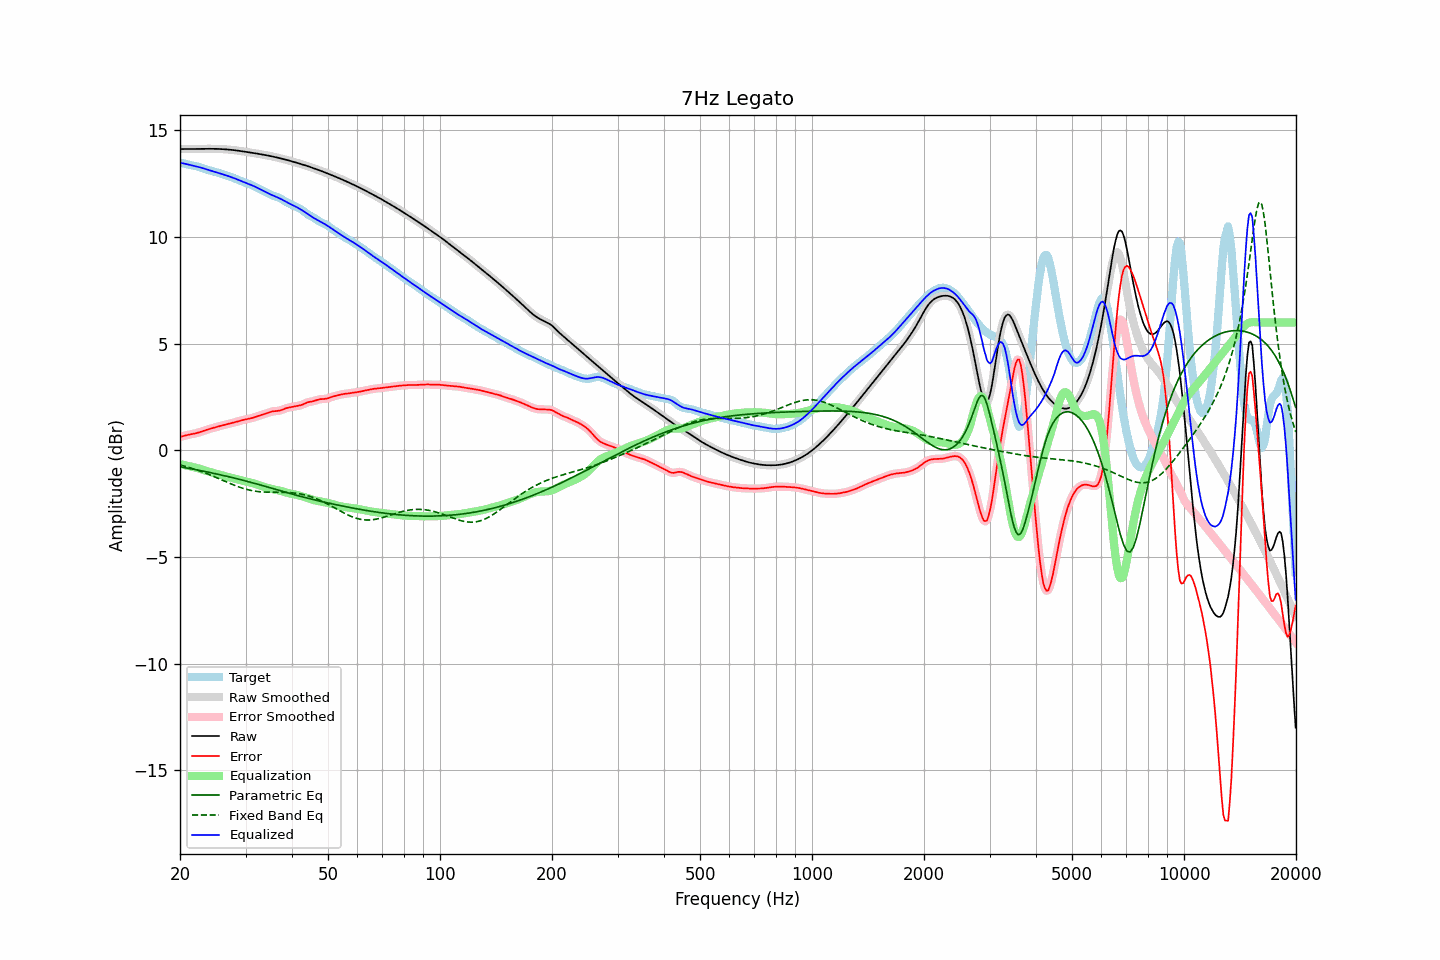

Data behind this chart, as committed beside it:
frequency, raw, error, smoothed, error_smoothed, equalization, parametric_eq, fixed_band_eq, equalized_raw, equalized_smoothed, target
20.00, 14.13, 0.63, 14.13, 0.63, -0.64, -0.77, -0.68, 13.49, 13.49, 13.50
20.20, 14.13, 0.65, 14.13, 0.65, -0.66, -0.78, -0.70, 13.48, 13.47, 13.48
20.40, 14.13, 0.67, 14.13, 0.67, -0.67, -0.80, -0.72, 13.46, 13.46, 13.46
20.61, 14.13, 0.69, 14.13, 0.69, -0.69, -0.81, -0.74, 13.44, 13.44, 13.44
20.81, 14.13, 0.71, 14.13, 0.71, -0.71, -0.82, -0.76, 13.43, 13.43, 13.42
21.02, 14.13, 0.73, 14.13, 0.73, -0.72, -0.84, -0.78, 13.41, 13.41, 13.40
21.23, 14.13, 0.75, 14.13, 0.75, -0.74, -0.85, -0.81, 13.39, 13.39, 13.39
21.44, 14.13, 0.76, 14.13, 0.76, -0.76, -0.86, -0.83, 13.37, 13.37, 13.37
21.66, 14.13, 0.77, 14.13, 0.77, -0.78, -0.88, -0.85, 13.36, 13.36, 13.36
21.87, 14.13, 0.79, 14.13, 0.79, -0.79, -0.89, -0.88, 13.34, 13.34, 13.34
22.09, 14.13, 0.81, 14.13, 0.81, -0.81, -0.90, -0.90, 13.32, 13.32, 13.33
22.31, 14.14, 0.83, 14.14, 0.83, -0.83, -0.92, -0.93, 13.30, 13.30, 13.31
22.54, 14.14, 0.85, 14.14, 0.85, -0.85, -0.93, -0.95, 13.28, 13.28, 13.29
22.76, 14.14, 0.88, 14.14, 0.88, -0.88, -0.95, -0.98, 13.26, 13.26, 13.26
22.99, 14.14, 0.90, 14.14, 0.90, -0.90, -0.96, -1.01, 13.24, 13.24, 13.24
23.22, 14.14, 0.93, 14.14, 0.93, -0.93, -0.98, -1.04, 13.21, 13.21, 13.21
23.45, 14.14, 0.96, 14.14, 0.96, -0.95, -0.99, -1.07, 13.19, 13.19, 13.18
23.69, 14.14, 0.98, 14.14, 0.98, -0.98, -1.01, -1.10, 13.17, 13.16, 13.16
23.92, 14.14, 1.00, 14.14, 1.00, -1.00, -1.03, -1.12, 13.14, 13.14, 13.14
24.16, 14.14, 1.02, 14.14, 1.02, -1.02, -1.04, -1.16, 13.12, 13.12, 13.12
24.40, 14.14, 1.04, 14.14, 1.04, -1.04, -1.06, -1.19, 13.10, 13.10, 13.10
24.65, 14.14, 1.06, 14.14, 1.06, -1.06, -1.07, -1.22, 13.08, 13.08, 13.08
24.89, 14.14, 1.08, 14.14, 1.08, -1.09, -1.09, -1.25, 13.05, 13.05, 13.06
25.14, 14.14, 1.10, 14.14, 1.10, -1.11, -1.11, -1.28, 13.03, 13.03, 13.03
25.39, 14.13, 1.13, 14.13, 1.13, -1.13, -1.12, -1.32, 13.01, 13.01, 13.01
25.65, 14.13, 1.15, 14.13, 1.15, -1.15, -1.14, -1.35, 12.99, 12.99, 12.98
25.91, 14.13, 1.17, 14.13, 1.17, -1.17, -1.16, -1.38, 12.96, 12.96, 12.96
26.16, 14.12, 1.19, 14.12, 1.19, -1.19, -1.17, -1.41, 12.94, 12.94, 12.94
26.43, 14.12, 1.21, 14.12, 1.21, -1.20, -1.19, -1.45, 12.91, 12.91, 12.91
26.69, 14.11, 1.22, 14.11, 1.22, -1.22, -1.21, -1.48, 12.89, 12.89, 12.89
26.96, 14.11, 1.24, 14.11, 1.24, -1.24, -1.23, -1.51, 12.86, 12.86, 12.86
27.23, 14.10, 1.26, 14.10, 1.26, -1.26, -1.25, -1.54, 12.84, 12.84, 12.84
27.50, 14.09, 1.28, 14.09, 1.28, -1.28, -1.26, -1.58, 12.81, 12.81, 12.81
27.77, 14.08, 1.30, 14.08, 1.30, -1.30, -1.28, -1.61, 12.78, 12.78, 12.79
28.05, 14.07, 1.32, 14.07, 1.32, -1.32, -1.30, -1.64, 12.75, 12.75, 12.76
28.33, 14.07, 1.34, 14.07, 1.34, -1.34, -1.32, -1.67, 12.72, 12.72, 12.73
28.62, 14.06, 1.36, 14.06, 1.36, -1.36, -1.34, -1.69, 12.69, 12.69, 12.69
28.90, 14.04, 1.38, 14.04, 1.38, -1.38, -1.36, -1.72, 12.66, 12.66, 12.66
29.19, 14.03, 1.40, 14.03, 1.40, -1.40, -1.38, -1.75, 12.63, 12.63, 12.63
29.48, 14.02, 1.42, 14.02, 1.42, -1.42, -1.40, -1.77, 12.60, 12.60, 12.60
29.78, 14.01, 1.44, 14.01, 1.44, -1.44, -1.42, -1.80, 12.57, 12.57, 12.57
30.08, 14.00, 1.46, 14.00, 1.46, -1.45, -1.44, -1.82, 12.54, 12.54, 12.54
30.38, 13.99, 1.47, 13.99, 1.47, -1.47, -1.45, -1.84, 12.52, 12.52, 12.52
30.68, 13.98, 1.49, 13.98, 1.49, -1.49, -1.47, -1.86, 12.49, 12.49, 12.49
30.99, 13.96, 1.50, 13.96, 1.50, -1.51, -1.50, -1.87, 12.46, 12.46, 12.46
31.30, 13.95, 1.52, 13.95, 1.52, -1.53, -1.52, -1.89, 12.42, 12.42, 12.43
31.61, 13.94, 1.55, 13.94, 1.55, -1.55, -1.54, -1.90, 12.39, 12.39, 12.39
31.93, 13.93, 1.57, 13.93, 1.57, -1.57, -1.56, -1.91, 12.35, 12.35, 12.35
32.24, 13.92, 1.60, 13.92, 1.60, -1.60, -1.58, -1.92, 12.32, 12.32, 12.32
32.57, 13.90, 1.63, 13.90, 1.63, -1.62, -1.60, -1.93, 12.28, 12.28, 12.28
32.89, 13.89, 1.65, 13.89, 1.65, -1.65, -1.62, -1.94, 12.24, 12.24, 12.24
33.22, 13.88, 1.67, 13.88, 1.67, -1.67, -1.64, -1.94, 12.20, 12.20, 12.20
33.55, 13.86, 1.70, 13.86, 1.70, -1.70, -1.66, -1.95, 12.16, 12.16, 12.17
33.89, 13.85, 1.72, 13.85, 1.72, -1.73, -1.68, -1.95, 12.12, 12.12, 12.13
34.23, 13.84, 1.75, 13.84, 1.75, -1.75, -1.70, -1.96, 12.09, 12.09, 12.09
34.57, 13.82, 1.77, 13.82, 1.77, -1.77, -1.73, -1.96, 12.05, 12.05, 12.05
34.92, 13.81, 1.80, 13.81, 1.80, -1.79, -1.75, -1.96, 12.01, 12.01, 12.01
35.27, 13.79, 1.82, 13.79, 1.82, -1.81, -1.77, -1.96, 11.98, 11.98, 11.97
35.62, 13.77, 1.84, 13.77, 1.83, -1.82, -1.79, -1.96, 11.95, 11.95, 11.94
35.97, 13.76, 1.84, 13.76, 1.84, -1.84, -1.81, -1.96, 11.92, 11.92, 11.91
... 635 more rows
